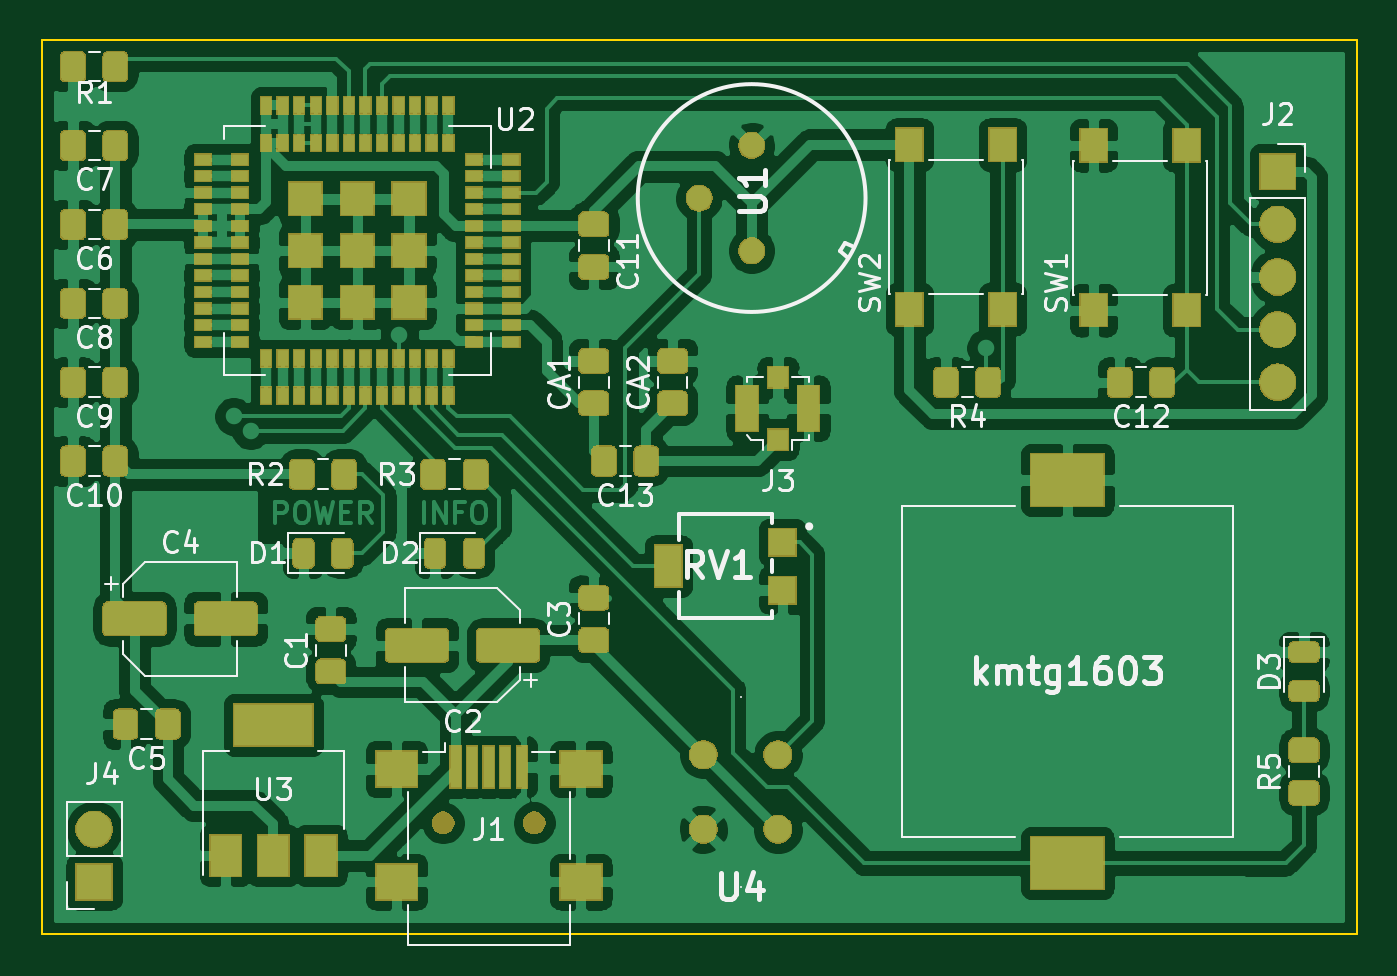
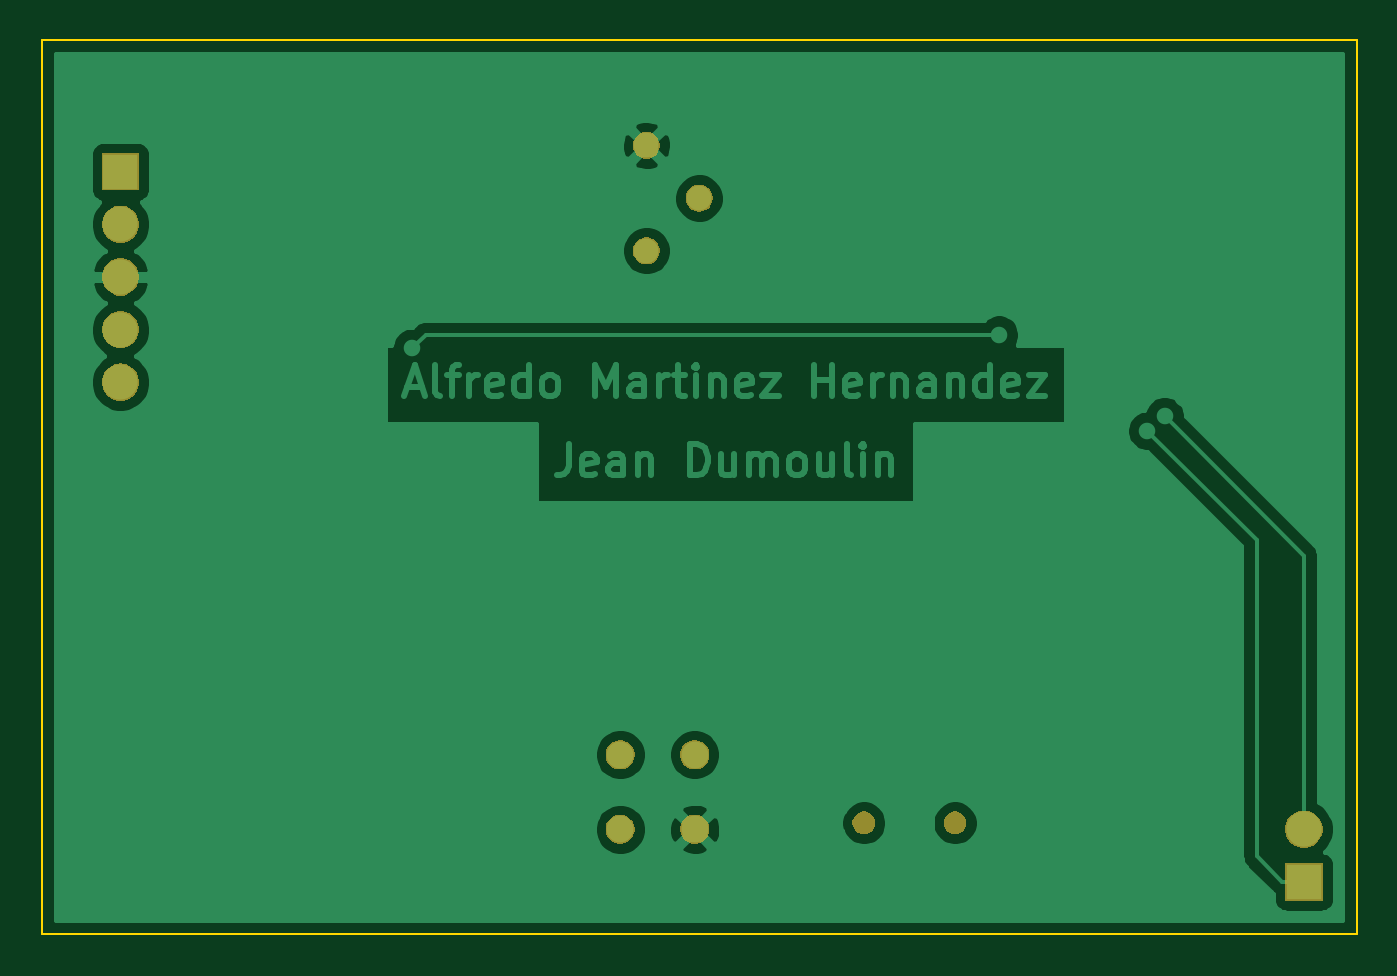
Circuit board: 9 layer files. Board 63.5 x 43.2 mm.
- bottom_copper: EDS_ALARM-B_Cu.gbr (42639 bytes)
- bottom_mask: EDS_ALARM-B_Mask.gbr (14964 bytes)
- paste: EDS_ALARM-B_Paste.gbr (503 bytes)
- bottom_silk: EDS_ALARM-B_SilkS.gbr (504 bytes)
- outline: EDS_ALARM-Edge_Cuts.gbr (698 bytes)
- top_copper: EDS_ALARM-F_Cu.gbr (281251 bytes)
- top_mask: EDS_ALARM-F_Mask.gbr (77689 bytes)
- paste: EDS_ALARM-F_Paste.gbr (85432 bytes)
- top_silk: EDS_ALARM-F_SilkS.gbr (33643 bytes)

=== bottom_copper: EDS_ALARM-B_Cu.gbr (42639 bytes, source omitted) ===
=== bottom_mask: EDS_ALARM-B_Mask.gbr (14964 bytes, source omitted) ===
=== paste: EDS_ALARM-B_Paste.gbr ===
G04 #@! TF.GenerationSoftware,KiCad,Pcbnew,(5.1.5-0-10_14)*
G04 #@! TF.CreationDate,2020-02-14T11:25:06+01:00*
G04 #@! TF.ProjectId,EDS_ALARM,4544535f-414c-4415-924d-2e6b69636164,rev?*
G04 #@! TF.SameCoordinates,Original*
G04 #@! TF.FileFunction,Paste,Bot*
G04 #@! TF.FilePolarity,Positive*
%FSLAX46Y46*%
G04 Gerber Fmt 4.6, Leading zero omitted, Abs format (unit mm)*
G04 Created by KiCad (PCBNEW (5.1.5-0-10_14)) date 2020-02-14 11:25:06*
%MOMM*%
%LPD*%
G04 APERTURE LIST*
G04 APERTURE END LIST*
M02*

=== bottom_silk: EDS_ALARM-B_SilkS.gbr ===
G04 #@! TF.GenerationSoftware,KiCad,Pcbnew,(5.1.5-0-10_14)*
G04 #@! TF.CreationDate,2020-02-14T11:25:06+01:00*
G04 #@! TF.ProjectId,EDS_ALARM,4544535f-414c-4415-924d-2e6b69636164,rev?*
G04 #@! TF.SameCoordinates,Original*
G04 #@! TF.FileFunction,Legend,Bot*
G04 #@! TF.FilePolarity,Positive*
%FSLAX46Y46*%
G04 Gerber Fmt 4.6, Leading zero omitted, Abs format (unit mm)*
G04 Created by KiCad (PCBNEW (5.1.5-0-10_14)) date 2020-02-14 11:25:06*
%MOMM*%
%LPD*%
G04 APERTURE LIST*
G04 APERTURE END LIST*
M02*

=== outline: EDS_ALARM-Edge_Cuts.gbr ===
G04 #@! TF.GenerationSoftware,KiCad,Pcbnew,(5.1.5-0-10_14)*
G04 #@! TF.CreationDate,2020-02-14T11:25:06+01:00*
G04 #@! TF.ProjectId,EDS_ALARM,4544535f-414c-4415-924d-2e6b69636164,rev?*
G04 #@! TF.SameCoordinates,Original*
G04 #@! TF.FileFunction,Profile,NP*
%FSLAX46Y46*%
G04 Gerber Fmt 4.6, Leading zero omitted, Abs format (unit mm)*
G04 Created by KiCad (PCBNEW (5.1.5-0-10_14)) date 2020-02-14 11:25:06*
%MOMM*%
%LPD*%
G04 APERTURE LIST*
%ADD10C,0.100000*%
G04 APERTURE END LIST*
D10*
X234950000Y-73660000D02*
X234950000Y-116840000D01*
X171450000Y-73660000D02*
X234950000Y-73660000D01*
X171450000Y-116840000D02*
X171450000Y-73660000D01*
X234950000Y-116840000D02*
X171450000Y-116840000D01*
M02*

=== top_copper: EDS_ALARM-F_Cu.gbr (281251 bytes, source omitted) ===
=== top_mask: EDS_ALARM-F_Mask.gbr (77689 bytes, source omitted) ===
=== paste: EDS_ALARM-F_Paste.gbr (85432 bytes, source omitted) ===
=== top_silk: EDS_ALARM-F_SilkS.gbr (33643 bytes, source omitted) ===
